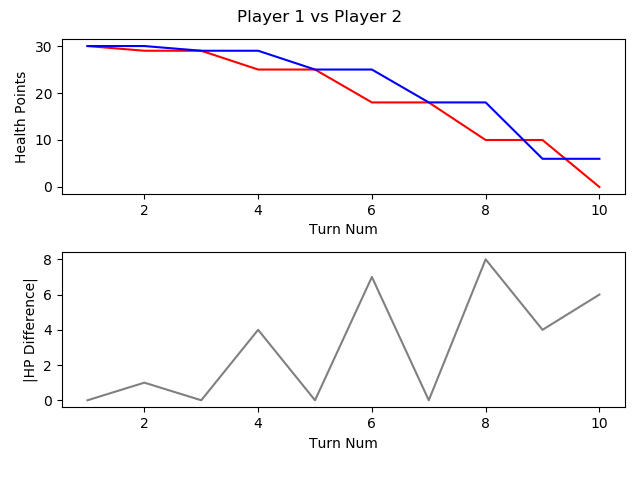

Values plotted in this chart, from the file beside it:
, TURN_NO, P1_HEALTH, P2_HEALTH, CURRENT_PLAYER, AMOUNTHEALEDTHISTURN, NUMATTACKSTHISTURN, NUMCARDSDRAWNTHISTURN, NUMCARDSPLAYEDTHISTURN, NUMCARDSTODRAW, NUMELEMENTALSPLAYEDLASTTURN, NUMELEMENTALSPLAYEDTHISTURN, NUMFRIENDLYMINIONSTHATATTACKEDTHISTURN, NUMFRIENDLYMINIONSTHATDIEDTHISTURN, NUMMINIONSPLAYEDTHISTURN, NUMMINIONSPLAYERKILLEDTHISTURN, NUMOPTIONSPLAYEDTHISTURN, NUMSECRETSPLAYEDTHISGAME, NUMSPELLSPLAYEDTHISGAME, NUMTIMESHEROPOWERUSEDTHISGAME, REMAININGMANA, TOTALMANASPENTTHISGAME, USEDMANATHISTURN
1, 1, 30, 30, P1 FitzVonGerald, 0, 0, 1, 1, 0, 0, 0, 0, 0, 1, 0, 2, 0, 0, 0, 0, 1, 1
2, 2, 29, 30, P2 RehHausZuckFuchs, 0, 0, 1, 3, 0, 0, 0, 0, 0, 2, 0, 4, 0, 1, 0, 0, 2, 1
3, 3, 29, 29, P1 FitzVonGerald, 0, 0, 1, 1, 0, 0, 0, 1, 0, 1, 0, 2, 0, 0, 0, 1, 2, 1
4, 4, 25, 29, P2 RehHausZuckFuchs, 0, 0, 1, 1, 0, 0, 0, 3, 0, 1, 0, 5, 0, 1, 0, 1, 3, 1
5, 5, 25, 25, P1 FitzVonGerald, 0, 0, 1, 1, 0, 0, 0, 3, 0, 1, 0, 4, 0, 0, 0, 0, 5, 3
6, 6, 18, 25, P2 RehHausZuckFuchs, 0, 0, 1, 1, 0, 0, 0, 4, 0, 1, 0, 6, 0, 1, 0, 0, 6, 3
7, 7, 18, 18, P1 FitzVonGerald, 0, 0, 1, 2, 0, 0, 0, 4, 0, 1, 1, 7, 0, 0, 0, 0, 9, 4
8, 8, 10, 18, P2 RehHausZuckFuchs, 0, 0, 1, 1, 0, 0, 0, 5, 1, 1, 2, 7, 0, 1, 0, 0, 10, 4
9, 9, 10, 6, P1 FitzVonGerald, 0, 0, 1, 1, 0, 0, 0, 4, 0, 0, 0, 6, 0, 0, 0, 0, 14, 5
10, 10, 0, 6, P2 RehHausZuckFuchs, 0, 0, 1, 1, 0, 0, 0, 2, 0, 0, 0, 4, 0, 1, 0, 0, 15, 5
